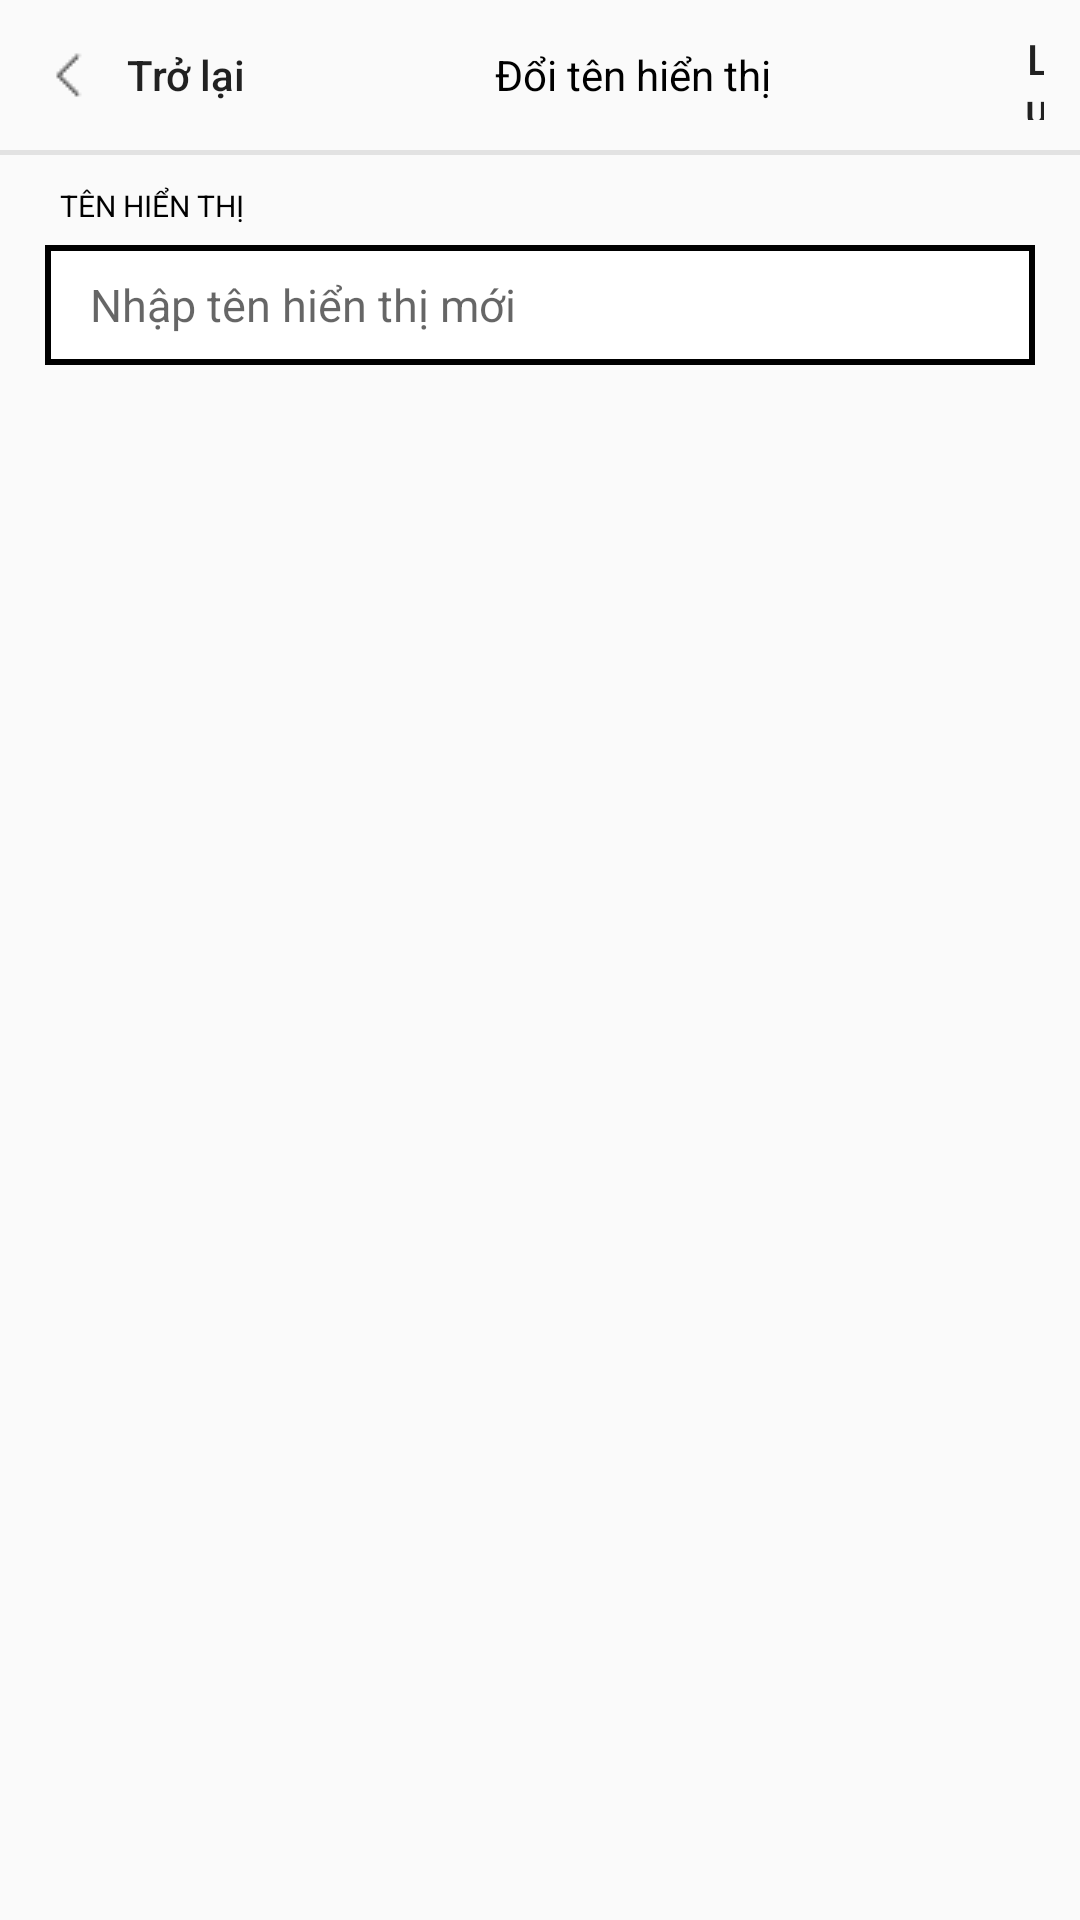

The Android layout XML behind this screen, and the referenced resources:
<!-- AndroidManifest.xml: application theme AppTheme -->
<!-- res/layout/activity_name.xml -->
<?xml version="1.0" encoding="utf-8"?>
<LinearLayout xmlns:android="http://schemas.android.com/apk/res/android"
    xmlns:app="http://schemas.android.com/apk/res-auto"
    xmlns:tools="http://schemas.android.com/tools"
    android:layout_width="match_parent"
    android:layout_height="match_parent"
    android:orientation="vertical"
    tools:context=".update_account.NameActivity">


    <LinearLayout
        android:id="@+id/linear_name"
        android:orientation="horizontal"
        android:layout_width="match_parent"
        android:layout_height="50dp"
        tools:ignore="MissingConstraints">

        <Button
            android:id="@+id/btn_name_back"
            android:layout_width="100dp"
            android:drawableLeft="@drawable/left_24"
            android:text="Trở lại"
            android:textAllCaps="false"
            style="?android:attr/borderlessButtonStyle"
            android:layout_height="match_parent"/>

        <TextView
            android:layout_gravity="center_vertical"
            android:textColor="@color/colorDark"
            android:paddingLeft="65dp"
            android:gravity="center_vertical"
            android:layout_width="230dp"
            android:layout_height="match_parent"
            android:text="Đổi tên hiển thị"/>

        <Button
            android:textAllCaps="false"
            android:id="@+id/btn_name_save"
            android:layout_width="match_parent"
            android:text="Lưu"
            style="?android:attr/borderlessButtonStyle"
            android:layout_height="match_parent"/>


    </LinearLayout>

    <View
        android:background="#80CCCCCC"
        android:layout_width="match_parent"
        android:layout_height="1.5dp"/>

    <TextView
        android:layout_marginLeft="15dp"
        android:layout_marginRight="15dp"
        android:textSize="10sp"
        android:text="TÊN HIỂN THỊ"
        android:paddingLeft="5dp"
        android:paddingTop="10dp"
        android:textColor="@color/colorDark"
        android:layout_width="match_parent"
        android:layout_height="30dp"/>

    <EditText
        android:id="@+id/edt_name"
        android:singleLine="true"

        android:paddingTop="10dp"
        android:textSize="15sp"
        android:hint="Nhập tên hiển thị mới"
        android:background="@drawable/vuong"
        android:layout_marginLeft="15dp"
        android:layout_marginRight="15dp"
        android:paddingLeft="15dp"
        android:paddingBottom="10dp"
        android:layout_width="match_parent"
        android:layout_height="40dp"/>

</LinearLayout>
<!-- resources referenced by this layout -->
<resources>
  <color name="colorDark">#ff000000</color>
  <!-- drawable left_24: png bitmap (drawable, 166 bytes) -->
  <!-- drawable vuong (drawable) -->
  <?xml version="1.0" encoding="utf-8"?>
  <shape
      xmlns:android="http://schemas.android.com/apk/res/android"
      android:shape="rectangle">
  
      
      <solid
          android:color="@color/colorWhite" >
      </solid>
  
      
      <stroke
          android:width="2dp"
          android:color="@color/colorDark" >
      </stroke>
  
  
      <padding
          android:left="5dp"
          android:top="5dp"
          android:right="5dp"
          android:bottom="5dp" >
      </padding>
  
      
      <corners
          android:radius="0dp">
      </corners>
  
  
  </shape>
  <style name="AppTheme" parent="Theme.AppCompat.Light.NoActionBar">
          
          <item name="colorPrimary">@color/colorPrimary</item>
          <item name="colorPrimaryDark">@color/colorPrimaryDark</item>
          <item name="colorAccent">@color/colorAccent</item>
          <item name="android:statusBarColor">@color/colorDark</item>
      </style>
  <color name="colorWhite">#ffffffff</color>
  <color name="colorPrimary">#6200EE</color>
  <color name="colorPrimaryDark">#3700B3</color>
  <color name="colorAccent">#03DAC5</color>
</resources>
